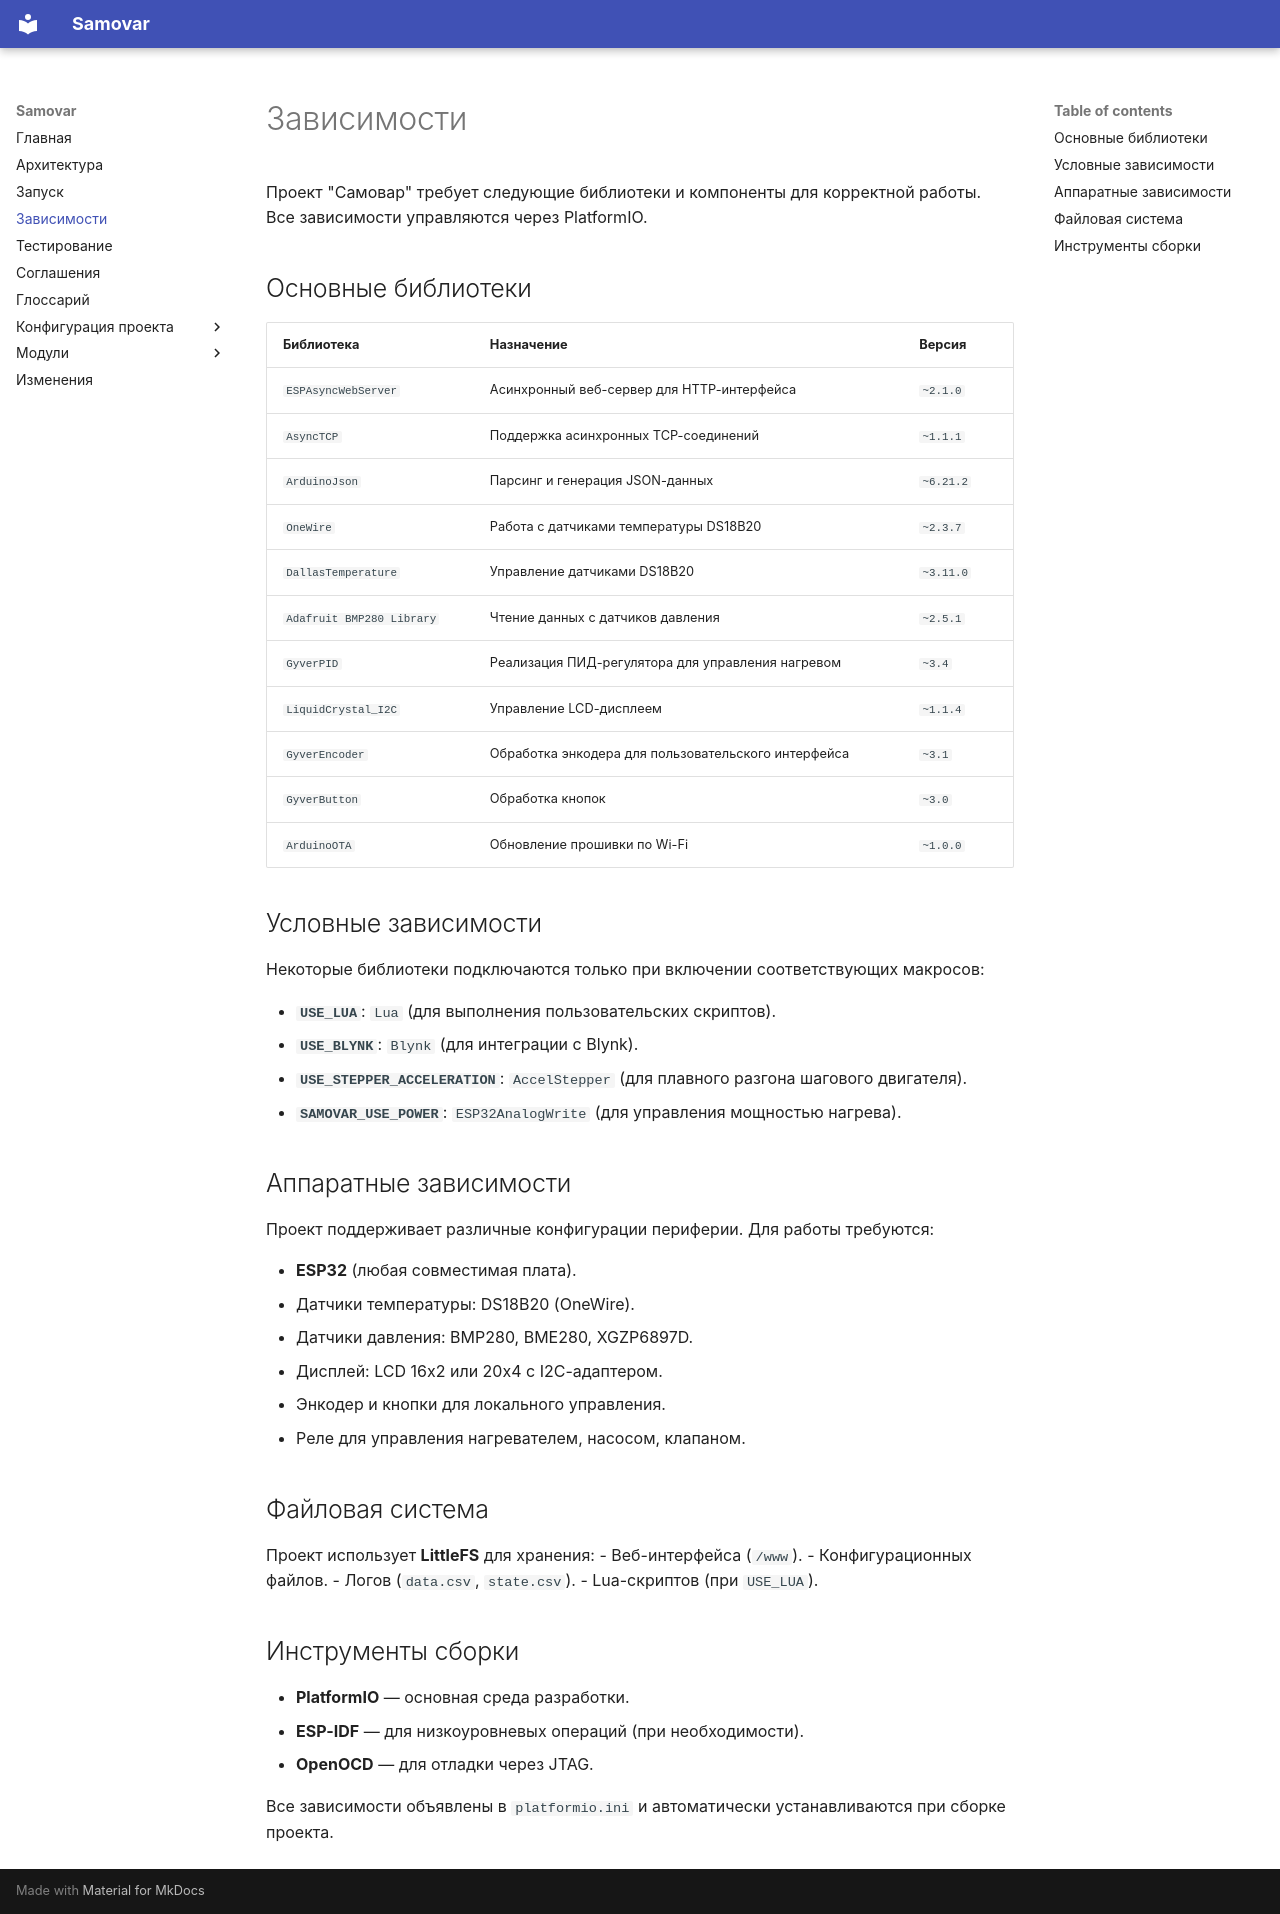

repository: LKosoj/Samovar · page: dependencies.html · generator: mkdocs

# Зависимости

Проект "Самовар" требует следующие библиотеки и компоненты для корректной работы. Все зависимости управляются через PlatformIO.

## Основные библиотеки

| Библиотека | Назначение | Версия |
|---|---|---|
| `ESPAsyncWebServer` | Асинхронный веб-сервер для HTTP-интерфейса | `~2.1.0` |
| `AsyncTCP` | Поддержка асинхронных TCP-соединений | `~1.1.1` |
| `ArduinoJson` | Парсинг и генерация JSON-данных | `~6.21.2` |
| `OneWire` | Работа с датчиками температуры DS18B20 | `~2.3.7` |
| `DallasTemperature` | Управление датчиками DS18B20 | `~3.11.0` |
| `Adafruit BMP280 Library` | Чтение данных с датчиков давления | `~2.5.1` |
| `GyverPID` | Реализация ПИД-регулятора для управления нагревом | `~3.4` |
| `LiquidCrystal_I2C` | Управление LCD-дисплеем | `~1.1.4` |
| `GyverEncoder` | Обработка энкодера для пользовательского интерфейса | `~3.1` |
| `GyverButton` | Обработка кнопок | `~3.0` |
| `ArduinoOTA` | Обновление прошивки по Wi-Fi | `~1.0.0` |

## Условные зависимости

Некоторые библиотеки подключаются только при включении соответствующих макросов:

- **`USE_LUA`**: `Lua` (для выполнения пользовательских скриптов).
- **`USE_BLYNK`**: `Blynk` (для интеграции с Blynk).
- **`USE_STEPPER_ACCELERATION`**: `AccelStepper` (для плавного разгона шагового двигателя).
- **`SAMOVAR_USE_POWER`**: `ESP32AnalogWrite` (для управления мощностью нагрева).

## Аппаратные зависимости

Проект поддерживает различные конфигурации периферии. Для работы требуются:

- **ESP32** (любая совместимая плата).
- Датчики температуры: DS18B20 (OneWire).
- Датчики давления: BMP280, BME280, XGZP6897D.
- Дисплей: LCD 16x2 или 20x4 с I2C-адаптером.
- Энкодер и кнопки для локального управления.
- Реле для управления нагревателем, насосом, клапаном.

## Файловая система

Проект использует **LittleFS** для хранения:
- Веб-интерфейса (`/www`).
- Конфигурационных файлов.
- Логов (`data.csv`, `state.csv`).
- Lua-скриптов (при `USE_LUA`).

## Инструменты сборки

- **PlatformIO** — основная среда разработки.
- **ESP-IDF** — для низкоуровневых операций (при необходимости).
- **OpenOCD** — для отладки через JTAG.

Все зависимости объявлены в `platformio.ini` и автоматически устанавливаются при сборке проекта.
